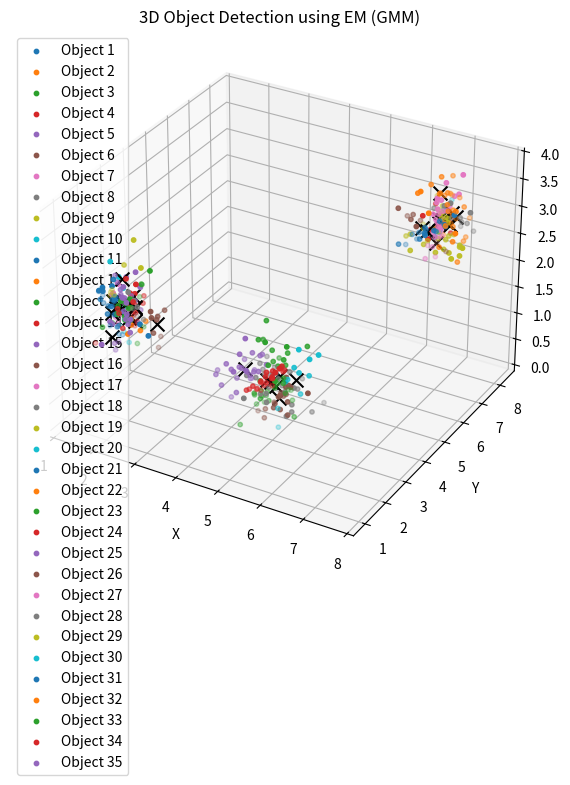

Recreate this plot in Python.
import numpy as np
import matplotlib.pyplot as plt
from mpl_toolkits.mplot3d import Axes3D

np.random.seed(42)

def generate_object(center, cov, n_points):
    return np.random.multivariate_normal(center, cov, n_points)

# ---- 3D点群 ----
points = np.vstack([
    generate_object([2, 2, 2],
                    [[0.1, 0, 0],
                     [0, 0.1, 0],
                     [0, 0, 0.1]], 150),

    generate_object([5, 3, 1],
                    [[0.2, 0.05, 0],
                     [0.05, 0.1, 0],
                     [0, 0, 0.1]], 150),

    generate_object([7, 7, 3],
                    [[0.1, -0.03, 0],
                     [-0.03, 0.2, 0],
                     [0, 0, 0.1]], 150)
])

N, dimension = points.shape   # dimension = 3
object = 100

#EM法
mu = points[np.random.choice(N, object, replace=False)]
Sigma = np.array([np.eye(dimension) for _ in range(object)])
pi = np.ones(object) / object

def gaussian(x, mu, Sigma):
    d = x.shape[1]
    diff = x - mu
    inv = np.linalg.inv(Sigma)
    det = np.linalg.det(Sigma)
    norm = 1.0 / np.sqrt((2 * np.pi)**d * det)
    return norm * np.exp(-0.5 * np.sum(diff @ inv * diff, axis=1))

for _ in range(100):
    # E-step
    gamma = np.zeros((N, object))
    for k in range(object):
        gamma[:, k] = pi[k] * gaussian(points, mu[k], Sigma[k])
    gamma /= gamma.sum(axis=1, keepdims=True)

    # M-step
    Nk = gamma.sum(axis=0)
    for k in range(object):
        mu[k] = np.sum(gamma[:, k, None] * points, axis=0) / Nk[k]
        diff = points - mu[k]
        Sigma[k] = (gamma[:, k, None, None] *
                    np.einsum('ni,nj->nij', diff, diff)).sum(axis=0) / Nk[k]
        pi[k] = Nk[k] / N

    threshold = 0.01  # 全体の1%未満は削除
    valid = pi > threshold
    mu = mu[valid]
    Sigma = Sigma[valid]
    pi = pi[valid]

    # 正規化（合計を1に戻す）
    pi = pi / pi.sum()

    object = len(pi)  # クラスタ数を更新

labels = np.argmax(gamma, axis=1)

fig = plt.figure(figsize=(7, 7))
ax = fig.add_subplot(111, projection='3d')

for k in range(object):
    cluster = points[labels == k]
    ax.scatter(cluster[:, 0], cluster[:, 1], cluster[:, 2],
               s=10, label=f"Object {k+1}")

    ax.scatter(mu[k][0], mu[k][1], mu[k][2],
               c='black', marker='x', s=100)

ax.set_xlabel("X")
ax.set_ylabel("Y")
ax.set_zlabel("Z")
ax.set_title("3D Object Detection using EM (GMM)")
ax.legend()
plt.show()
